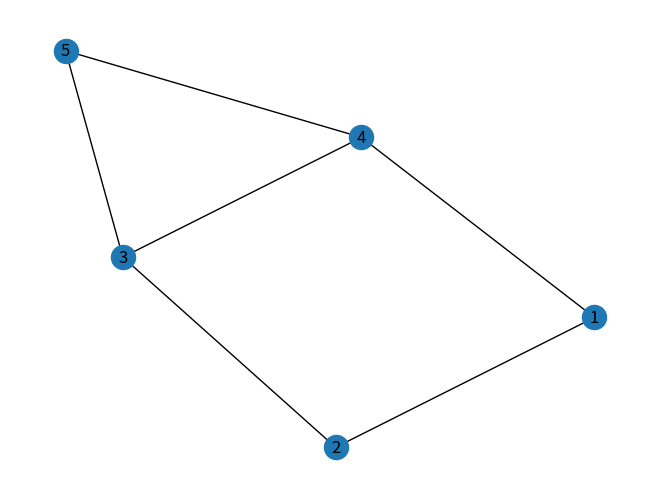
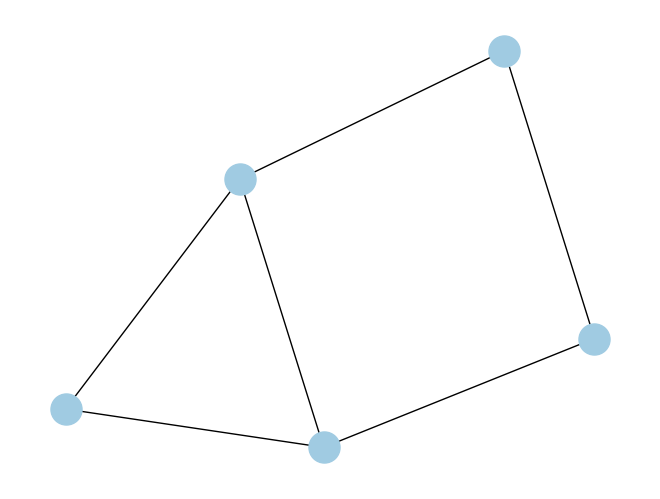
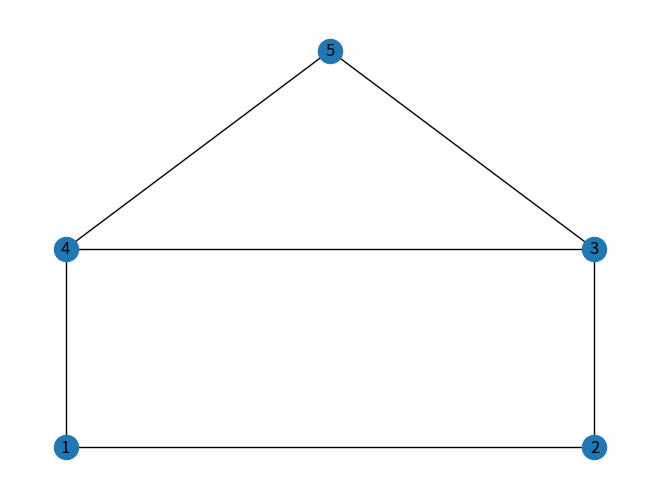
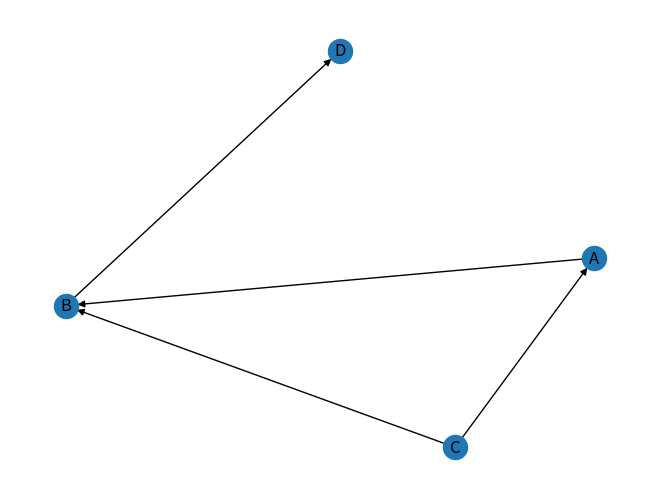
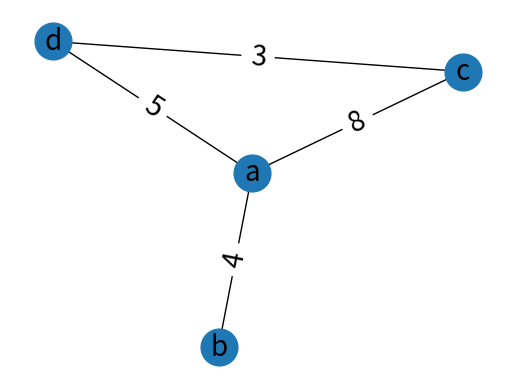
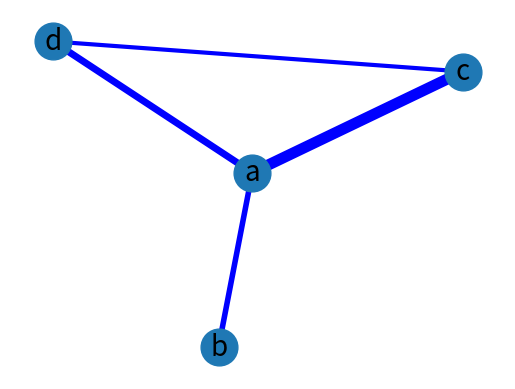
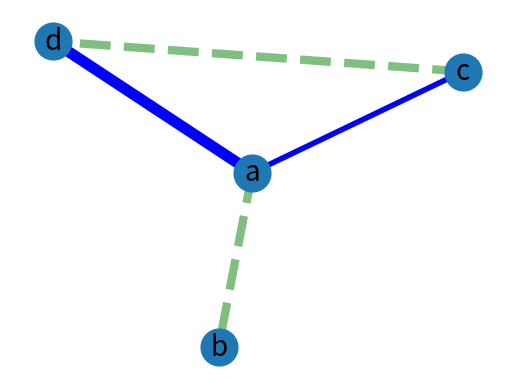
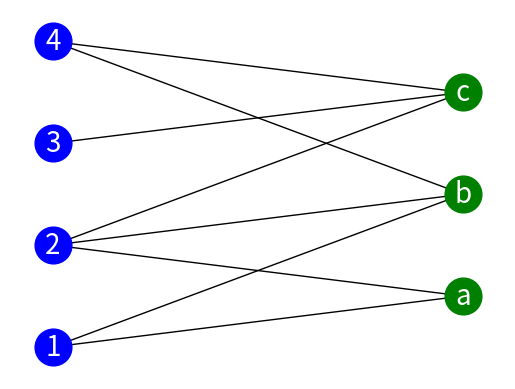

The matplotlib source for these figures, in order: (Note: this script raises an exception after producing the figures.)
# -*- coding: utf-8 -*-
"""
LAST UPDATE: 11 Νοεμβρίου 2014

@author: Moses Boudourides
"""


import networkx as nx
import matplotlib.pyplot as plt

#Εισαγωγή Απλού (Μη Κατευθυνόμενου) Γράφου
G = nx.Graph()

G.add_nodes_from([1,2,3,4,5])
#G.add_nodes_from(range(1,6)) #Το ίδιο όπως το προηγούμενο

G.add_nodes_from(['John', 'Mary'])
G.add_node('a')
G.remove_nodes_from(['John', 'Mary'])
G.remove_node('a')

G.add_edges_from([(1,2),(1,4),(2,3),(3,4),(3,5),(4,5)])

G.nodes()
G.number_of_nodes()
G.edges()
G.number_of_edges()

#Γενικές οδηγίες για τον σχεδιασμό γράφων μέσω των συναρτήσεων nx.draw:
#
#1. Αρχικά γράφουμε την εντολή:
#plt.figure()
#Σε περίπτωση που ακολουθούν περισσότερες της μιας συναρτήσεις nx.draw, για να βγαίνει άσπρο το background του σχήματος, η παραπάνω εντολή πρέπει να γραφεί με την εξής παράμετρο:
#plt.figure(facecolor='w')
#
#2. Ακολουθεί/ούν η/οι συνάτηση/εις nx.draw
#
#3. Για να εμφανισθεί το σχήμα, γράφουμε:
#plt.show()
#ή όταν κολλά plt.show(block=False)
#
#ΠΡΟΣΟΧΗ: Όταν θέλουμε να εμφανισθούν μαζί πολλοί (περισσότεροι του ενός) σχεδιασμοί, κάθε φορά στην αρχή των εντολών γράφουμε το plt.figure() (ή το plt.figure(facecolor='w')), αλλά το plt.show() το βάζουμε μόνο μια φορά στο τέλος (όπως κάνουμε σε αυτό το σκριπτ).

#Σχεδιασμός Απλού (Μη Κατευθυνόμενου) Γράφου
plt.figure()
nx.draw(G, with_labels=True)

#Ο ίδιος σχεδιασμός με κάποιες παραμετροποιήσεις:
plt.figure()
nx.draw_spring(G, node_size=500, node_color='#A0CBE2', with_labels=False)

#Ο ίδιος σχεδιασμός αλλά με δεδομένη θέση των κόμβων:
plt.figure()
pos={1:(0,0),2:(1,0),4:(0,1),3:(1,1),5:(0.5,2.0)}
nx.draw(G,pos, with_labels=True) #Το ίδιο αλλά με τους κόμβους σε συγκεκριμένες θέσεις

#Εισαγωγή Πολλαπλού (Μη Κατευθυνόμενου) Γράφου
G = nx.MultiGraph()
G.add_nodes_from(range(1,4))
G.add_edges_from([(1,2),(1,2),(1,2),(1,3),(2,2),(2,3),(2,3)])

#Εισαγωγή Απλού Κατευθυνόμενου Γράφου
G=nx.DiGraph()
G.add_nodes_from(["A","B","C","D"])
G.add_edges_from([("A","B"), ("C","A"), ("C","B"),("B","D")])

#Σχεδιασμός Απλού Κατευθυνόμενου Γράφου
plt.figure()
nx.draw(G, with_labels=True)

#Εισαγωγή Πολλαπλού Κατευθυνόμενου Γράφου
G = nx.MultiDiGraph()
G.add_nodes_from(range(1,4))
G.add_edges_from([(1,2),(1,2),(2,1),(1,3),(2,2),(2,3),(3,2)])

#Εισαγωγή Γράφου με Βάρη Ακμών
G=nx.Graph()
G.add_weighted_edges_from([('a','b',4),('a','c',8),('a','d',5),('c','d',3)])

#Σχεδιασμός Γράφου με Βάρη Ακμών, με τα βάρη παρατιθέμενα πάνω στις ακμές
plt.figure(facecolor='w')
pos=nx.spring_layout(G)
edge_labels=dict([((u,v,),d['weight'])
    for u,v,d in G.edges(data=True)])
nx.draw_networkx_nodes(G,pos,node_size=700)
nx.draw_networkx_edges(G,pos)
nx.draw_networkx_labels(G,pos,font_size=20)
nx.draw_networkx_edge_labels(G,pos,edge_labels=edge_labels,font_size=20)
plt.axis('off')

#Σχεδιασμός Γράφου με Βάρη Ακμών, με το βάρος ως εύρος ακμών
plt.figure(facecolor='w')
nx.draw_networkx_nodes(G,pos,node_size=700)
edgewidth=[]
for (u,v,d) in G.edges(data=True):
    edgewidth.append(d['weight'])
nx.draw_networkx_edges(G,pos,edge_color='b', width=edgewidth)
nx.draw_networkx_labels(G,pos,font_size=20)
plt.axis('off')

#Σχεδιασμός Γράφου με Βάρη Ακμών, με φιλτράρισμα βαρών
elarge = [(u,v) for (u,v,d) in G.edges(data=True)
        if d['weight'] >4]
esmall = [(u,v) for (u,v,d) in G.edges(data=True)
        if d['weight'] <=4]
plt.figure(facecolor='w')
nx.draw_networkx_nodes(G,pos,node_size=700)
nx.draw_networkx_edges(G,pos,edgelist=elarge,edge_color='b',width=edgewidth)
nx.draw_networkx_edges(G,pos,edgelist=esmall,width=6,alpha=0.5,edge_color='g',style='dashed')
nx.draw_networkx_labels(G,pos,font_size=20)
plt.axis('off')

#Εισαγωγή Διμερών Γράφων
from networkx.algorithms import bipartite
G = nx.Graph()
G.add_nodes_from([1,2,3,4], bipartite=0)
G.add_nodes_from(['a','b','c'], bipartite=1)
G.add_edges_from([(1,'a'),(1,'b'),(2,'a'),(2,'b'),(2,'c'),(3,'c'),(4,'b'),(4,'c')])
pos={1:(0,0),
     2:(0,1),
     3:(0,2),
     4:(0,3),
     'a':(1,0.5),
     'b':(1,1.5),
     'c':(1,2.5)}

#Σχεδιασμός Διμερούς Γράφου
mode1, mode2 = bipartite.sets(G)
plt.figure(facecolor='w')
nx.draw_networkx_nodes(G,pos,nodelist=list(mode1),node_color='b',node_size=700)
nx.draw_networkx_nodes(G,pos,nodelist=list(mode2),node_color='g',node_size=700)
nx.draw_networkx_edges(G,pos)
nx.draw_networkx_labels(G,pos,font_size=20,font_color='#FFFFFF')
plt.axis('off')

#Χαρακτηριστικά ({\textlatin{Attributes}}) Κόμβων
G = nx.Graph()
G.add_node(1, color='red')
G.add_node(2, color='blue')
G.add_node(3, color='green')
G.add_edges_from([(1,2),(1,3),(2,3)])
G.add_nodes_from([(1, {'color': 'red'}), (2, {'color': 'blue'}), (3, {'color': 'green'})]) #Το ίδιο όπως τα 3 παραπάνω
G.node[1]
G.node[1]['color']
G.nodes(data=True)

#Σχεδιασμός Απλού (Μη Κατευθυνόμενου) Γράφου με χαρακτηριστικά κόμβων
pos={1:(0,0),
     2:(1,0),
     3:(.5,1)}
custom_node_color={}
custom_node_color[1] = 'r'
custom_node_color[2] = 'b'
custom_node_color[3] = 'g'
plt.figure()
nx.draw(G,pos,node_list = custom_node_color.keys(),node_color=custom_node_color.values(),with_labels=True,font_color='#FFFFFF')
#plt.show()

#Χαρακτηριστικά ({\textlatin{Attributes}}) Ακμών
G = nx.Graph()
G.add_edge(1, 2, time='May')
G.add_edge(2, 3, time='June')
G.add_edge(3, 4, time='July')
G.add_edge(4, 1, time='August')
G.add_edges_from([(1, 2, {'time': 'May'}), (1, 4, {'time': 'August'}), (2, 3, {'time': 'June'}), (3, 4, {'time': 'July'})]) #Το ίδιο όπως τα 4 παραπάνω
G.edge[1][2]
G.edge[1][2]['time']
G.edges(data=True)

#Σχεδιασμός Απλού (Μη Κατευθυνόμενου) Γράφου με χαρακτηριστικά ακμών
edgelist = [(1,2),(2,3),(3,4),(1,4)]
colorlist =['r','b','g','k']
pos=nx.spring_layout(G)
plt.figure(facecolor='w')
nx.draw_networkx_nodes(G,pos, with_labels=True)
nx.draw_networkx_labels(G,pos,font_size=10)
nx.draw_networkx_edges(G,pos,edgelist=edgelist,edge_color=colorlist)
plt.axis('off')

#Προκατασκευασμένοι Γράφοι

#Οι προκαθορισμένοι γράφοι εισάγονται ως
#G = nx.όνομα_γράφου(παράμετροι)
#όπου το "όνομα_γράφου" και οι "παράμετροι" είναι όπως δίνονται στη συνέχεια.
#Για τον σχεδιασμό των προκαθορισμένων γράφων (χωρίς παραμετροποιήσεις) οι εντολές είναι:
#plt.figure()
#nx.draw(G, with_labels=False)
#plt.show()

#Απλοί και Γνωστοί Προκατασκευασμένοι Γράφοι
#cycle_graph(n) #Κύκλος n κόμβων
#star_graph(n) #Αστέρι n+1 κόμβων
#path_graph(n) #Διαδρομή n κόμβων
#krackhardt_kite_graph() #Γράφος αετού του Krackhardt
#florentine_families_graph() #Γράφος Φλωρεντιανών οικογενειών
#karate_club_graph() #Γράφος του καράτε κλαμπ

#Τυχαίοι Γράφοι
#erdos_renyi_graph(n,p) #Τυχαίος γράφος Erdos-Renyi για n κόμβους και πιθνότητα p
#gnp_random_graph(n,p) #Τυχαίος γράφος gnp για n κόμβους και πιθανότητα p
#gnm_random_graph(n,m) #Τυχαίος γράφος gnm για n κόμβους και m ακμές
#watts_strogatz_graph(n,k,p) #Γράφος αναδικτύωσης πλέγματος Strogatz-Watts για n κόμβους, ο καθένας με k γείτονες (σε τοπολογία δακτυλίου) και με πιθανότητα αναδικτύωσης p
#barabasi_albert_graph(n,m) #Τυχαίος γράφος Barabasi-Albert για n κόμβους και κάθε νέο κόμβο με m ακμές σε υπάρχοντες κόμβους

G1 = nx.cycle_graph(10)
G2 = nx.star_graph(6)
G3 = nx.path_graph(6)
G4 = nx.krackhardt_kite_graph()
G5 = nx.florentine_families_graph()
G6 = nx.karate_club_graph()
fig = plt.figure(figsize=(10,10))
plt.subplot(2,3,1).set_title("Cycle")
nx.draw(G1,node_size=40,with_labels=False); plt.axis("tight")
plt.subplot(2,3,2).set_title("Star")
nx.draw(G2,node_size=40,with_labels=False); plt.axis("tight")
plt.subplot(2,3,3).set_title("Path")
nx.draw(G3,node_size=40,with_labels=False); plt.axis("tight")
plt.subplot(2,3,4).set_title("Krackhardt kite")
nx.draw(G4,node_size=40,with_labels=False); plt.axis("tight")
plt.subplot(2,3,5).set_title("Florentine families")
nx.draw(G5,node_size=40,with_labels=False); plt.axis("tight")
plt.subplot(2,3,6).set_title("Karate club")
nx.draw(G6,node_size=40,with_labels=False); plt.axis("tight")

G9 = nx.erdos_renyi_graph(20,0.2)
G10 = nx.erdos_renyi_graph(20,0.1)
G11 = nx.gnp_random_graph(25,0.1)
G12 = nx.gnm_random_graph(20,15)
G13 = nx.watts_strogatz_graph(10,2,0.4)
G14 = nx.barabasi_albert_graph(40,3)
fig = plt.figure(figsize=(10,10))
plt.subplot(2,3,1).set_title("Erdos Renyi (p=0.2)")
nx.draw(G9,node_size=40,with_labels=False); plt.axis("tight")
plt.subplot(2,3,2).set_title("Erdos Renyi (p=0.1)")
nx.draw(G10,node_size=40,with_labels=False); plt.axis("tight")
plt.subplot(2,3,3).set_title("Random graph G_{n,p} ")
nx.draw(G11,node_size=40,with_labels=False); plt.axis("tight")
plt.subplot(2,3,4).set_title("Random graph G_{n,m}")
nx.draw(G12,node_size=40,with_labels=False); plt.axis("tight")
plt.subplot(2,3,5).set_title("Strogatz-Watts")
nx.draw(G13,node_size=40,with_labels=False); plt.axis("tight")
plt.subplot(2,3,6).set_title("Barabasi-Albert")
nx.draw(G14,node_size=40,with_labels=False); plt.axis("tight")

#Διεπίπεδοι Γράφοι: Κατασκευή από διάσπαση δοθέντος γράφου
p=0.2
n=60
l=25 #Χωρισμός κόμβων σε δυο ομάδες {0, 1, ...,l} και {l+1, l+2, ..., n-1}
d=1.5 #Οριζόντια διαχωριστική απόσταση μεταξύ των ομάδων στον σχεδιασμό του γράφου. Για το circular_layout αρκεί d=0.5, ενώ για το spring_layout καλύτερα d=2.
G=nx.erdos_renyi_graph(n,p)
pos=nx.spring_layout(G)
#pos=nx.circular_layout(G)
top_set=range(0,l+1)
botom_set=range(l+1,n)
for i in pos:
    npos=pos[i]
    if i in top_set:
        pos[i]=[npos[0]-d,npos[1]]
    elif i in botom_set:
        pos[i]=[npos[0]+d,npos[1]]
plt.figure()
nx.draw(G,pos, with_labels=True,nodelist=top_set,node_color='r')
nx.draw(G,pos, with_labels=True,nodelist=botom_set,node_color='b')

#Διεπίπεδοι Γράφοι: Κατασκευή από σύνθεση δυο δοθέντων γράφων
p1=0.2
p2=0.3
q=0.1
n=50
m=70
k=n
d=1 #Οριζόντια διαχωριστική απόσταση μεταξύ των ομάδων στον σχεδιασμό του γράφου. Για το circular_layout αρκεί d=0.5, ενώ για το spring_layout καλύτερα d=2.
J=nx.erdos_renyi_graph(n,p1) #Ο γράφος του πρώτου επιπέδου
F=nx.erdos_renyi_graph(m,p2) #Ο γράφος του δευτέρου επιπέδου
H=nx.bipartite_random_graph(n,m,q) #Ο διμερής γράφος που γεφυρώνει τα δυο επίπεδα
G=nx.Graph()  #Ο τελικός σύνθετος γράφος
for node in J.nodes():
    G.add_node(node,bipartite=0)
for edge in J.edges():
    G.add_edge(edge[0],edge[1])
for edge in F.edges():
    G.add_edge(edge[0]+k,edge[1]+k)
for node in F.nodes():
    G.add_node(node+k,bipartite=1)
for edge in H.edges(data=True):
    G.add_edge(edge[0],edge[1])
pos=nx.spring_layout(G)
#pos =nx.circular_layout(G)
top_set=set()
botom_set=set()
for i in pos:
    npos=pos[i]
    if G.node[i]['bipartite']==0:
        pos[i]=[npos[0],npos[1]+d]
        top_set.add(i)
    elif G.node[i]['bipartite']==1:
        pos[i]=[npos[0],npos[1]-d]
        botom_set.add(i)
plt.figure()
nx.draw(G,pos, with_labels=True,nodelist=list(top_set),node_color='r')
nx.draw(G,pos, with_labels=True,nodelist=list(botom_set),node_color='b')

#Το παράδειγμα directors-companies:
directors = {0:"a",1:"b",2:"c",3:"d",4:"e",5:"f"}
companies={0:"A",1:"B",2:"C",3:"D",4:"E"}
labels= directors.copy()
newkey=len(directors.keys())
for k in companies.keys():
    labels[k+newkey]=companies[k]
from networkx.algorithms import bipartite
J=nx.erdos_renyi_graph(6,0.8) #Directors
F=nx.erdos_renyi_graph(5,0.6) #Companies
H=nx.bipartite_random_graph(6,5,0.55) #Directors in Companies
G=nx.Graph() #Two-Level Graph
for node in J.nodes():
    G.add_node(node,bipartite=0)
for edge in J.edges():
    G.add_edge(edge[0],edge[1])
for edge in F.edges():
    G.add_edge(edge[0]+6,edge[1]+6)
for node in F.nodes():
    G.add_node(node+6,bipartite=1)
for edge in H.edges(data=True):
    G.add_edge(edge[0],edge[1])

posJ=nx.spring_layout(J)
posF=nx.spring_layout(F)
posH={0:(0,0),1:(0,2),2:(0,4),3:(0,6),4:(0,8),5:(0,10),6:(1,1),7:(1,3),8:(1,5),9:(1,7),10:(1,9)}
mode1, mode2 = bipartite.sets(H)
pos=nx.spring_layout(G)
top_set=set()
botom_set=set()
for i in pos:
    npos=pos[i]
    if G.node[i]['bipartite']==0:
        pos[i]=[npos[0],npos[1]+2]
        top_set.add(i)
    elif G.node[i]['bipartite']==1:
        pos[i]=[npos[0],npos[1]-2]
        botom_set.add(i)

plt.figure()
nx.draw(J,pos=posJ,node_color='r',node_size=700,font_size=20,font_color='#FFFFFF',with_labels=False)
nx.draw_networkx_labels(J,posJ,directors,font_size=20,font_color='#FFFFFF')
plt.figure()
nx.draw(F,pos=posF,node_color='b',node_size=800,font_size=20,font_color='#FFFFFF',node_shape='s',with_labels=False)
nx.draw_networkx_labels(F,posF,companies,font_size=20,font_color='#FFFFFF')
plt.figure(facecolor='w')
nx.draw_networkx_nodes(H,pos=posH,nodelist=list(mode1),node_color='r',node_size=700)
nx.draw_networkx_nodes(H,pos=posH,nodelist=list(mode2),node_color='b',node_size=800,node_shape='s')
nx.draw_networkx_edges(H,pos=posH)
nx.draw_networkx_labels(H,posH,labels,font_size=20,font_color='#FFFFFF')
plt.axis('off')
plt.figure()
nx.draw(G,pos,nodelist=list(top_set),node_color='r',node_size=700,with_labels=False)
nx.draw(G,pos,nodelist=list(botom_set),node_color='b',node_size=800,node_shape='s',with_labels=False)
nx.draw_networkx_labels(G,pos,labels,font_size=20,font_color='#FFFFFF')

fig = plt.figure(figsize=(13,13))
plt.subplot(2,2,1).set_title("Friendship Network of Directors")
nx.draw(J,pos=posJ,node_color='r',node_size=700,font_size=20,font_color='#FFFFFF',with_labels=False)
nx.draw_networkx_labels(J,posJ,directors,font_size=20,font_color='#FFFFFF')
plt.axis("tight")
plt.subplot(2,2,2).set_title("Collaboration Network of Companies")
nx.draw(F,pos=posF,node_color='b',node_size=800,font_size=20,font_color='#FFFFFF',node_shape='s',with_labels=False)
nx.draw_networkx_labels(F,posF,companies,font_size=20,font_color='#FFFFFF')
plt.axis("tight")
#plt.figure(facecolor='w')
plt.subplot(2,2,3).set_title("Two-Mode network of Directors and Companies")
nx.draw_networkx_nodes(H,pos=posH,nodelist=list(mode1),node_color='r',node_size=700)
nx.draw_networkx_nodes(H,pos=posH,nodelist=list(mode2),node_color='b',node_size=800,node_shape='s')
nx.draw_networkx_edges(H,pos=posH)
nx.draw_networkx_labels(H,posH,labels,font_size=20,font_color='#FFFFFF')
plt.axis('off')
plt.axis("tight")
plt.subplot(2,2,4).set_title("Two-Level Network of Directors and Companies")
nx.draw(G,pos,nodelist=list(top_set),node_color='r',node_size=700,with_labels=False)
nx.draw(G,pos,nodelist=list(botom_set),node_color='b',node_size=800,node_shape='s',with_labels=False)
nx.draw_networkx_labels(G,pos,labels,font_size=20,font_color='#FFFFFF')
plt.axis("tight")

#Συνθετικοί Εγωκεντρικοί Γράφοι
p=0.15
q=1
n=40
m=1
k=n
d=1.2 #Οριζόντια διαχωριστική απόσταση μεταξύ των ομάδων στον σχεδιασμό του γράφου. Για το circular_layout αρκεί d=0.5, ενώ για το spring_layout καλύτερα d=2.

J=nx.erdos_renyi_graph(n,p) #Ο γράφος του πρώτου επιπέδου
F=nx.erdos_renyi_graph(m,p) #Ο γράφος του δευτέρου επιπέδου
H=nx.bipartite_random_graph(n,m,q) #Ο διμερής γράφος που γεφυρώνει τα δυο επίπεδα
G=nx.Graph()  #Ο τελικός σύνθετος γράφος
for node in J.nodes():
    G.add_node(node,bipartite=0)
for edge in J.edges():
    G.add_edge(edge[0],edge[1])
for edge in F.edges():
    G.add_edge(edge[0]+k,edge[1]+k)
for node in F.nodes():
    G.add_node(node+k,bipartite=1)
for edge in H.edges(data=True):
    G.add_edge(edge[0],edge[1])
pos=nx.spring_layout(G)
#pos =nx.circular_layout(G)
top_set=set()
botom_set=set()
for i in pos:
    npos=pos[i]
    if G.node[i]['bipartite']==0:
        pos[i]=[npos[0],npos[1]+d]
        top_set.add(i)
    elif G.node[i]['bipartite']==1:
        pos[i]=[npos[0],npos[1]-d]
        botom_set.add(i)
plt.figure()
nx.draw(G,pos, with_labels=True,nodelist=list(top_set),node_color='r')
nx.draw(G,pos, with_labels=True,nodelist=list(botom_set),node_color='b')

plt.show()
